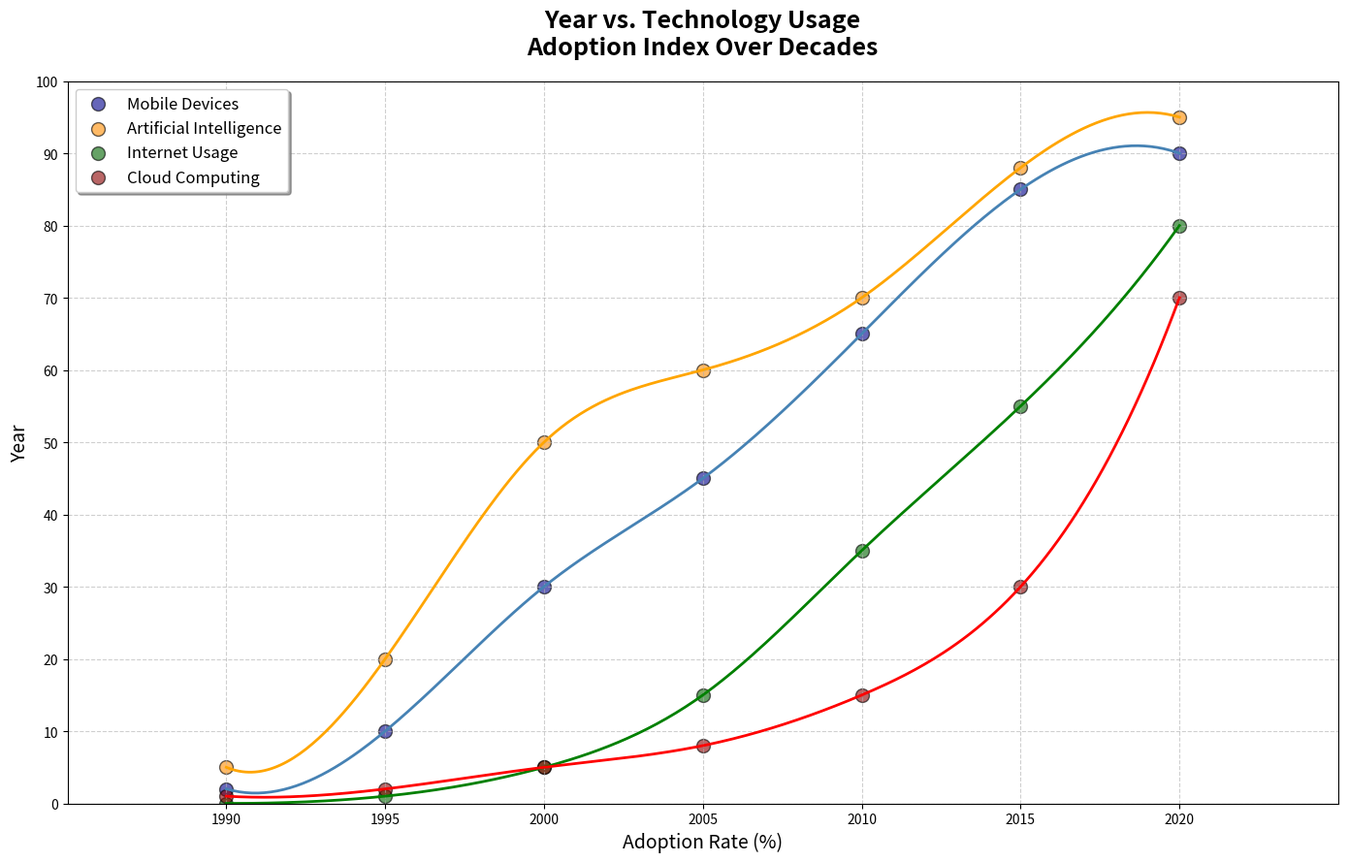

Generate this figure with matplotlib:
import matplotlib.pyplot as plt
import numpy as np
from scipy.interpolate import make_interp_spline

years = np.array([1990, 1995, 2000, 2005, 2010, 2015, 2020])
internet_usage = np.array([2, 10, 30, 45, 65, 85, 90])
mobile_devices = np.array([5, 20, 50, 60, 70, 88, 95])
cloud_computing = np.array([0, 1, 5, 15, 35, 55, 80])
artificial_intelligence = np.array([1, 2, 5, 8, 15, 30, 70])

def get_smooth_curve(years, data):
    spline = make_interp_spline(years, data, k=3)
    smooth_years = np.linspace(years.min(), years.max(), 300)
    smooth_data = spline(smooth_years)
    return smooth_years, smooth_data

smooth_years_internet, smooth_internet_usage = get_smooth_curve(years, internet_usage)
smooth_years_mobile, smooth_mobile_devices = get_smooth_curve(years, mobile_devices)
smooth_years_cloud, smooth_cloud_computing = get_smooth_curve(years, cloud_computing)
smooth_years_ai, smooth_ai = get_smooth_curve(years, artificial_intelligence)

plt.figure(figsize=(14, 9))

# Changed some group labels
plt.scatter(years, internet_usage, color='darkblue', s=100, label='Mobile Devices', alpha=0.6, edgecolor='black')
plt.plot(smooth_years_internet, smooth_internet_usage, color='steelblue', linewidth=2)

plt.scatter(years, mobile_devices, color='darkorange', s=100, label='Artificial Intelligence', alpha=0.6, edgecolor='black')
plt.plot(smooth_years_mobile, smooth_mobile_devices, color='orange', linewidth=2)

plt.scatter(years, cloud_computing, color='darkgreen', s=100, label='Internet Usage', alpha=0.6, edgecolor='black')
plt.plot(smooth_years_cloud, smooth_cloud_computing, color='green', linewidth=2)

plt.scatter(years, artificial_intelligence, color='darkred', s=100, label='Cloud Computing', alpha=0.6, edgecolor='black')
plt.plot(smooth_years_ai, smooth_ai, color='red', linewidth=2)

# Changed title and axis labels
plt.title("Year vs. Technology Usage\nAdoption Index Over Decades", fontsize=18, weight='bold', pad=20)
plt.xlabel("Adoption Rate (%)", fontsize=14)
plt.ylabel("Year", fontsize=14)
plt.xlim(1985, 2025)
plt.ylim(0, 100)
plt.xticks(np.arange(1990, 2025, 5))
plt.yticks(np.arange(0, 101, 10))
plt.legend(loc='upper left', fontsize=12, frameon=True, shadow=True)
plt.grid(True, linestyle='--', alpha=0.6)

plt.tight_layout()
plt.show()
